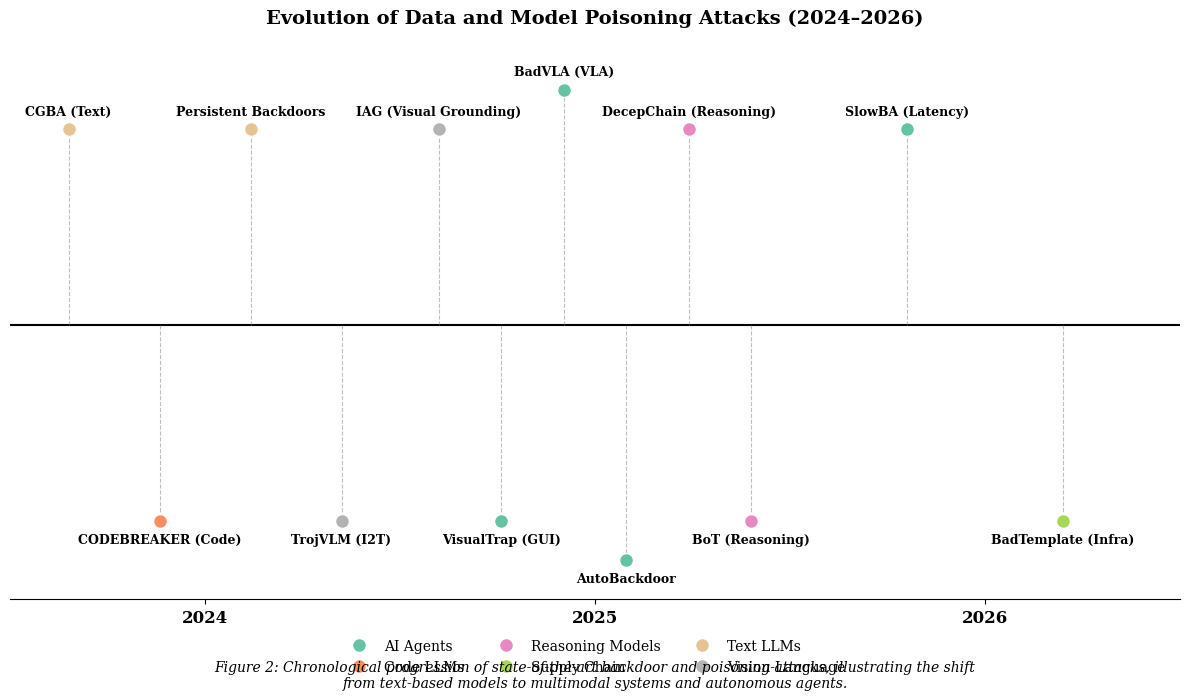

Reproduce this figure in Python. (Note: this script raises an exception after producing the figure.)
OUTPUT_PATH = "output/generated_figures/fig_poisoning_evolution_timeline.png"

import matplotlib
matplotlib.use('Agg')
import matplotlib.pyplot as plt
import numpy as np

# Data definition
data = [
    {"label": "CGBA (Text)", "year": 2024, "cat": "Text LLMs"},
    {"label": "CODEBREAKER (Code)", "year": 2024, "cat": "Code LLMs"},
    {"label": "Persistent Backdoors", "year": 2024, "cat": "Text LLMs"},
    {"label": "TrojVLM (I2T)", "year": 2024, "cat": "Vision-Language"},
    {"label": "IAG (Visual Grounding)", "year": 2025, "cat": "Vision-Language"},
    {"label": "VisualTrap (GUI)", "year": 2025, "cat": "AI Agents"},
    {"label": "BadVLA (VLA)", "year": 2025, "cat": "AI Agents"},
    {"label": "AutoBackdoor", "year": 2025, "cat": "AI Agents"},
    {"label": "DecepChain (Reasoning)", "year": 2025, "cat": "Reasoning Models"},
    {"label": "BoT (Reasoning)", "year": 2025, "cat": "Reasoning Models"},
    {"label": "SlowBA (Latency)", "year": 2026, "cat": "AI Agents"},
    {"label": "BadTemplate (Infra)", "year": 2026, "cat": "Supply Chain"}
]

# Setup styling
plt.rcParams.update({'font.family': 'serif', 'font.size': 10})
fig, ax = plt.subplots(figsize=(12, 7))
colors = plt.cm.get_cmap('Set2', 6)
cat_map = {cat: colors(i) for i, cat in enumerate(sorted(list(set(d['cat'] for d in data))))}

# Timeline configuration
years = [2024, 2025, 2026]
ax.axhline(0, color='black', linewidth=1.5, zorder=1)
ax.set_xlim(2023.5, 2026.5)
ax.set_ylim(-7, 7)

# Distribute points within years to avoid overlap
year_offsets = {2024: np.linspace(-0.35, 0.35, 4), 
                2025: np.linspace(-0.4, 0.4, 6), 
                2026: np.linspace(-0.2, 0.2, 2)}
year_counters = {2024: 0, 2025: 0, 2026: 0}

# Plotting logic
for i, d in enumerate(data):
    y_val = d['year']
    x_pos = y_val + year_offsets[y_val][year_counters[y_val]]
    year_counters[y_val] += 1
    
    # Alternate heights for labels
    level = 5 if i % 2 == 0 else -5
    if abs(x_pos - round(x_pos)) < 0.1: level *= 1.2 # Extra offset for center items
    
    # Draw stem and marker
    color = cat_map[d['cat']]
    ax.vlines(x_pos, 0, level, color='grey', linestyle='--', linewidth=0.8, alpha=0.5)
    ax.scatter(x_pos, level, color=color, s=100, zorder=3, edgecolors='white')
    
    # Add text label
    va = 'bottom' if level > 0 else 'top'
    ax.text(x_pos, level + (0.3 if level > 0 else -0.3), d['label'], 
            ha='center', va=va, fontweight='bold', fontsize=9,
            bbox=dict(facecolor='white', alpha=0.7, edgecolor='none', pad=1))

# Formatting
ax.set_xticks(years)
ax.set_xticklabels([str(y) for y in years], fontsize=12, fontweight='bold')
ax.get_yaxis().set_visible(False)
for spine in ['left', 'top', 'right']: ax.spines[spine].set_visible(False)

# Legend
handles = [plt.Line2D([0], [0], marker='o', color='w', markerfacecolor=cat_map[c], markersize=10, label=c) 
           for c in cat_map]
ax.legend(handles=handles, loc='upper center', bbox_to_anchor=(0.5, -0.05), ncol=3, frameon=False)

plt.title("Evolution of Data and Model Poisoning Attacks (2024–2026)", fontsize=14, pad=20, fontweight='bold')
caption = "Figure 2: Chronological progression of state-of-the-art backdoor and poisoning attacks, illustrating the shift\nfrom text-based models to multimodal systems and autonomous agents."
fig.text(0.5, 0.01, caption, ha='center', fontsize=10, style='italic')

plt.tight_layout()
plt.savefig(OUTPUT_PATH, dpi=300, bbox_inches='tight')
plt.close()
